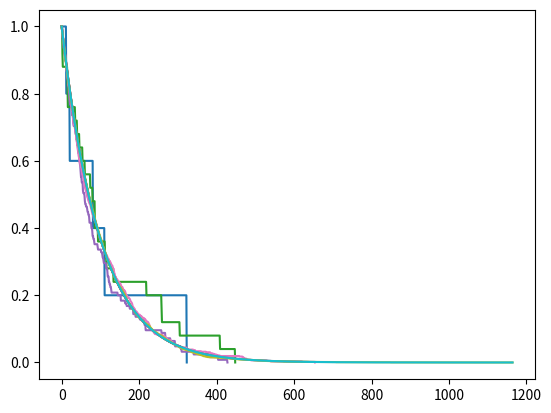

Python code for this plot:
import numpy as np
import matplotlib.pyplot as plt
import scipy


def mean_pair_distance(n=100000,  # number of trials
                       a=1.0,  # cube size
                       dims=3,  # number of dims
                       verbose=True):
    starts = np.random.uniform(0.0, a, (n, dims))
    stops = np.random.uniform(0.0, a, (n, dims))
    result = (((stops - starts) ** 2).sum(axis=1) ** 0.5).mean()
    if verbose:
        print(f"The mean dist. between 2 points within "
              f"a {dims}-D cube (uniform dist.) is {result:.4f}")
    return result


def decay_function(x, lamb):
    return np.exp(-lamb * x)


def radionuclide_decay(N_0=1000, lamb=0.01, delta_t=1.0, verbose=True,
                       compare_with_theoretical=False):
    history = [1.0]
    threshold = lamb * delta_t
    elems = np.ones((N_0,), dtype=bool)
    epoch = 0
    while np.any(elems):
        epoch += 1
        probs = np.random.uniform(size=(N_0,))
        alive = probs > threshold
        elems *= alive
        alive_rate = elems.mean()
        history.append(alive_rate)
        if verbose:
            print(f"Epoch {epoch}: {alive_rate}")
    if verbose:
        x_ticks = np.arange(0, len(history) * delta_t)
        plt.plot(x_ticks, history)
        if compare_with_theoretical:
            history_theo = decay_function(x_ticks, lamb)
            plt.plot(x_ticks, history_theo)
            analysis = scipy.optimize.curve_fit(decay_function, x_ticks, history)
            print(analysis)
        plt.show()
    return history


if __name__ == '__main__':
    # for dims in [1, 2, 3, 5, 10, 25, 50, 100, 200, 500, 1000]:
    #     mean_pair_distance(dims=dims)
    for N_0 in [5, 25, 125, 625, 3125]:
        radionuclide_decay(N_0=N_0, compare_with_theoretical=True)
